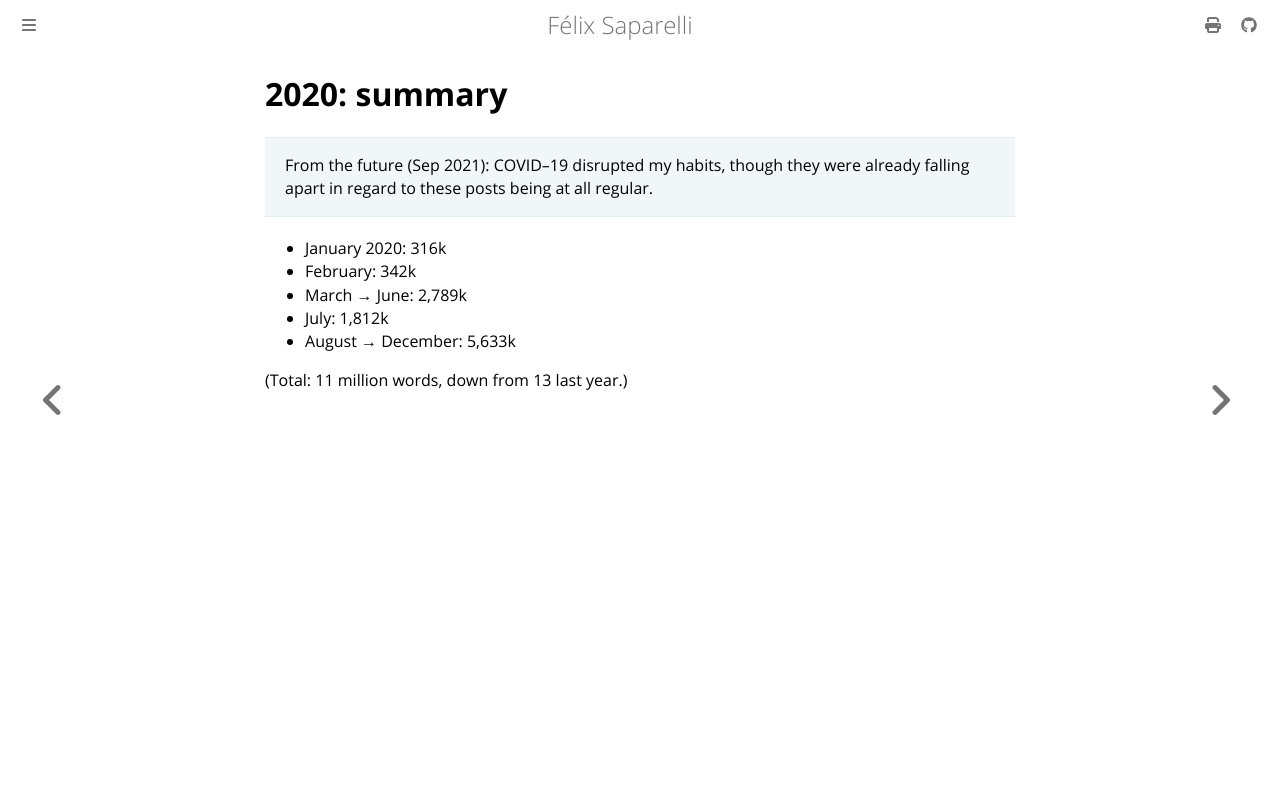

repository: passcod/blook · page: reading/2020/index.html · generator: mdbook

# 2020: summary

> From the future (Sep 2021): COVID–19 disrupted my habits, though they were
> already falling apart in regard to these posts being at all regular.

 - January 2020: 316k
 - February: 342k
 - March → June: 2,789k
 - July: 1,812k
 - August → December: 5,633k

(Total: 11 million words, down from 13 last year.)
